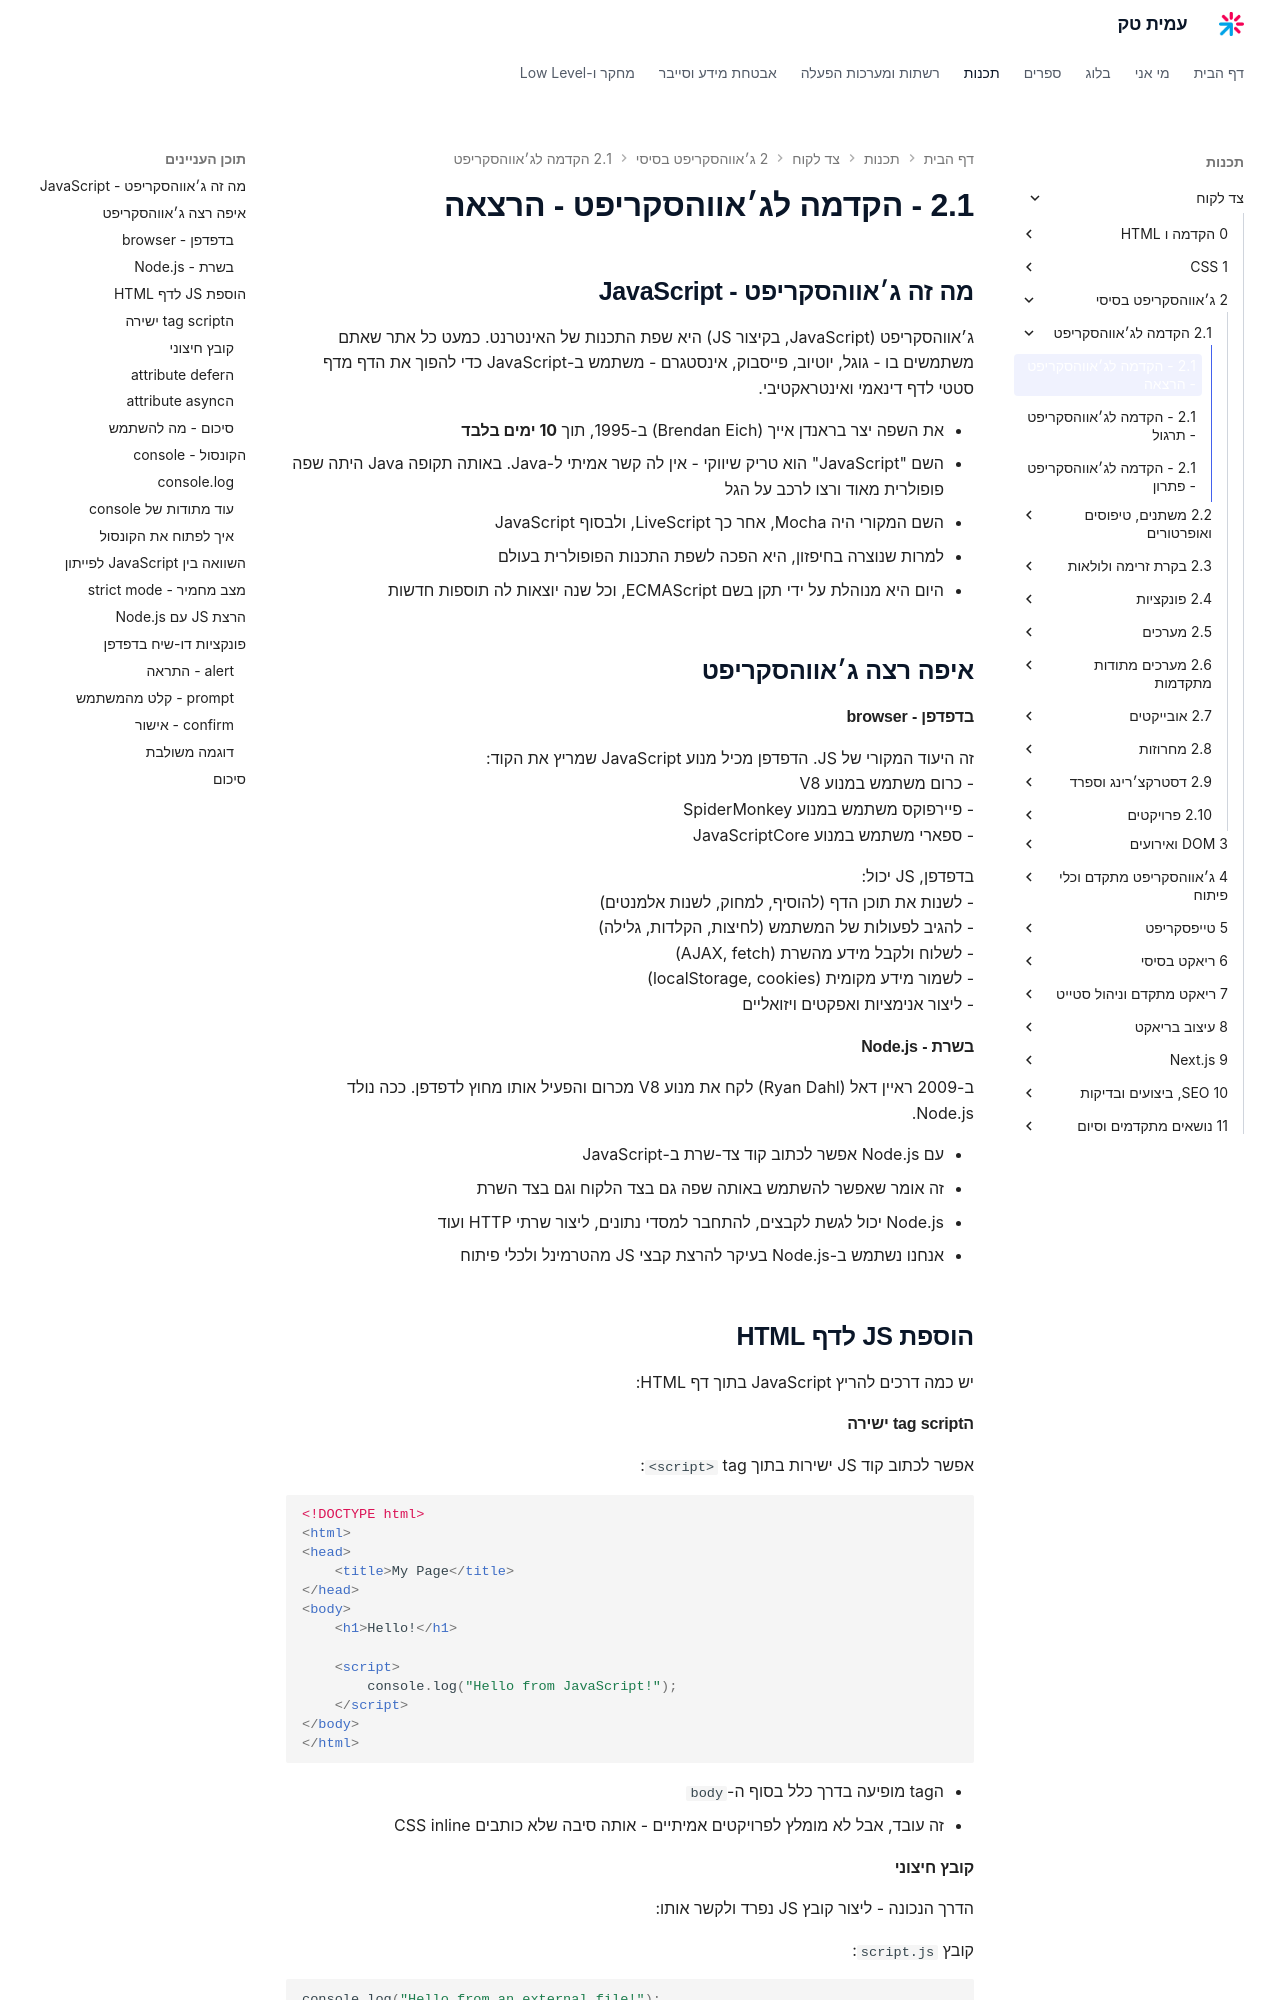

repository: AmitPinchasi/amittech · page: צד-לקוח/2 - ג׳אווהסקריפט בסיסי/2.1 - הקדמה לג׳אווהסקריפט/2.1 - הקדמה לג׳אווהסקריפט - הרצאה/index.html · generator: mkdocs


## מה זה ג׳אווהסקריפט - JavaScript

ג׳אווהסקריפט (JavaScript, בקיצור JS) היא שפת התכנות של האינטרנט. כמעט כל אתר שאתם משתמשים בו - גוגל, יוטיוב, פייסבוק, אינסטגרם - משתמש ב-JavaScript כדי להפוך את הדף מדף סטטי לדף דינאמי ואינטראקטיבי.

- את השפה יצר בראנדן אייך (Brendan Eich) ב-1995, תוך **10 ימים בלבד**
- השם "JavaScript" הוא טריק שיווקי - אין לה קשר אמיתי ל-Java. באותה תקופה Java היתה שפה פופולרית מאוד ורצו לרכב על הגל
- השם המקורי היה Mocha, אחר כך LiveScript, ולבסוף JavaScript
- למרות שנוצרה בחיפזון, היא הפכה לשפת התכנות הפופולרית בעולם
- היום היא מנוהלת על ידי תקן בשם ECMAScript, וכל שנה יוצאות לה תוספות חדשות

## איפה רצה ג׳אווהסקריפט

#### בדפדפן - browser

זה היעוד המקורי של JS. הדפדפן מכיל מנוע JavaScript שמריץ את הקוד:
- כרום משתמש במנוע V8
- פיירפוקס משתמש במנוע SpiderMonkey
- ספארי משתמש במנוע JavaScriptCore

בדפדפן, JS יכול:
- לשנות את תוכן הדף (להוסיף, למחוק, לשנות אלמנטים)
- להגיב לפעולות של המשתמש (לחיצות, הקלדות, גלילה)
- לשלוח ולקבל מידע מהשרת (AJAX, fetch)
- לשמור מידע מקומית (localStorage, cookies)
- ליצור אנימציות ואפקטים ויזואליים

#### בשרת - Node.js

ב-2009 ראיין דאל (Ryan Dahl) לקח את מנוע V8 מכרום והפעיל אותו מחוץ לדפדפן. ככה נולד Node.js.

- עם Node.js אפשר לכתוב קוד צד-שרת ב-JavaScript
- זה אומר שאפשר להשתמש באותה שפה גם בצד הלקוח וגם בצד השרת
- Node.js יכול לגשת לקבצים, להתחבר למסדי נתונים, ליצור שרתי HTTP ועוד
- אנחנו נשתמש ב-Node.js בעיקר להרצת קבצי JS מהטרמינל ולכלי פיתוח

## הוספת JS לדף HTML

יש כמה דרכים להריץ JavaScript בתוך דף HTML:

#### הtag script ישירה

אפשר לכתוב קוד JS ישירות בתוך tag `<script>`:

```html
<!DOCTYPE html>
<html>
<head>
    <title>My Page</title>
</head>
<body>
    <h1>Hello!</h1>

    <script>
        console.log("Hello from JavaScript!");
    </script>
</body>
</html>
```

- הtag מופיעה בדרך כלל בסוף ה-`body`
- זה עובד, אבל לא מומלץ לפרויקטים אמיתיים - אותה סיבה שלא כותבים CSS inline
